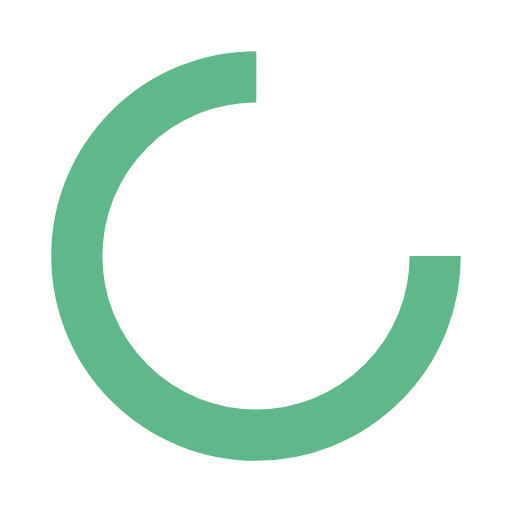
t = 0.00 s
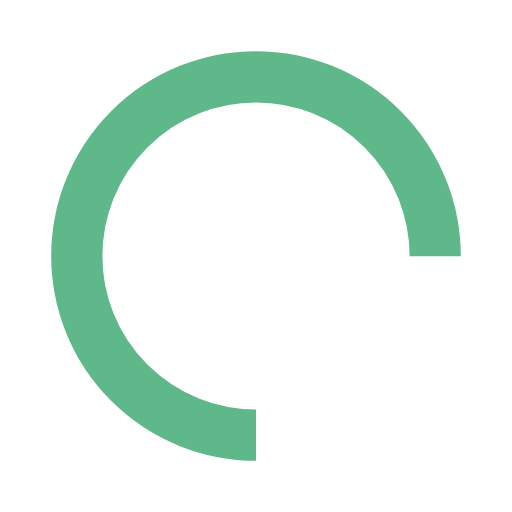
t = 0.25 s
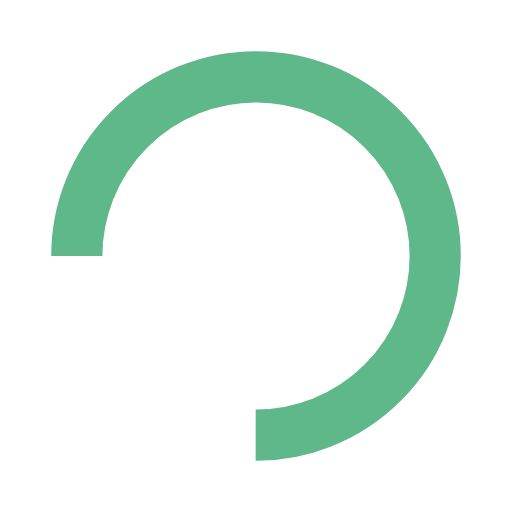
t = 0.50 s
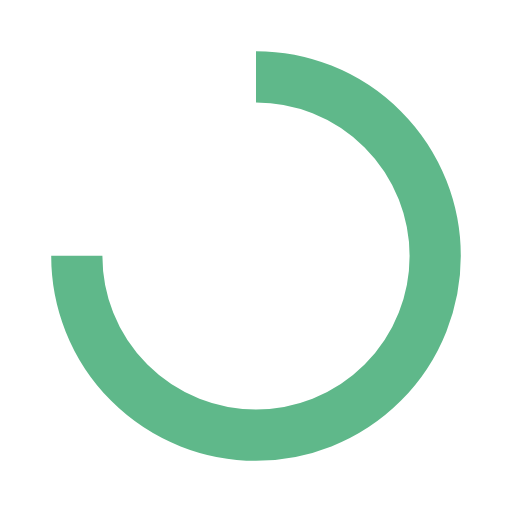
t = 0.75 s

The animated SVG that drew these frames (rendered in a browser with its animation timeline set to each time). Animation: 1 SMIL element (animateTransform=1); one cycle of 1.00 s, repeats indefinitely.

<svg xmlns="http://www.w3.org/2000/svg" xmlns:xlink="http://www.w3.org/1999/xlink" style="margin: auto; background: rgb(255, 255, 255); display: block; shape-rendering: auto;" width="200px" height="200px" viewBox="0 0 100 100" preserveAspectRatio="xMidYMid">
<circle cx="50" cy="50" fill="none" stroke="#5fb88a" stroke-width="10" r="35" stroke-dasharray="164.93361431346415 56.97787143782138">
  <animateTransform attributeName="transform" type="rotate" repeatCount="indefinite" dur="1s" values="0 50 50;360 50 50" keyTimes="0;1"></animateTransform>
</circle></svg>
